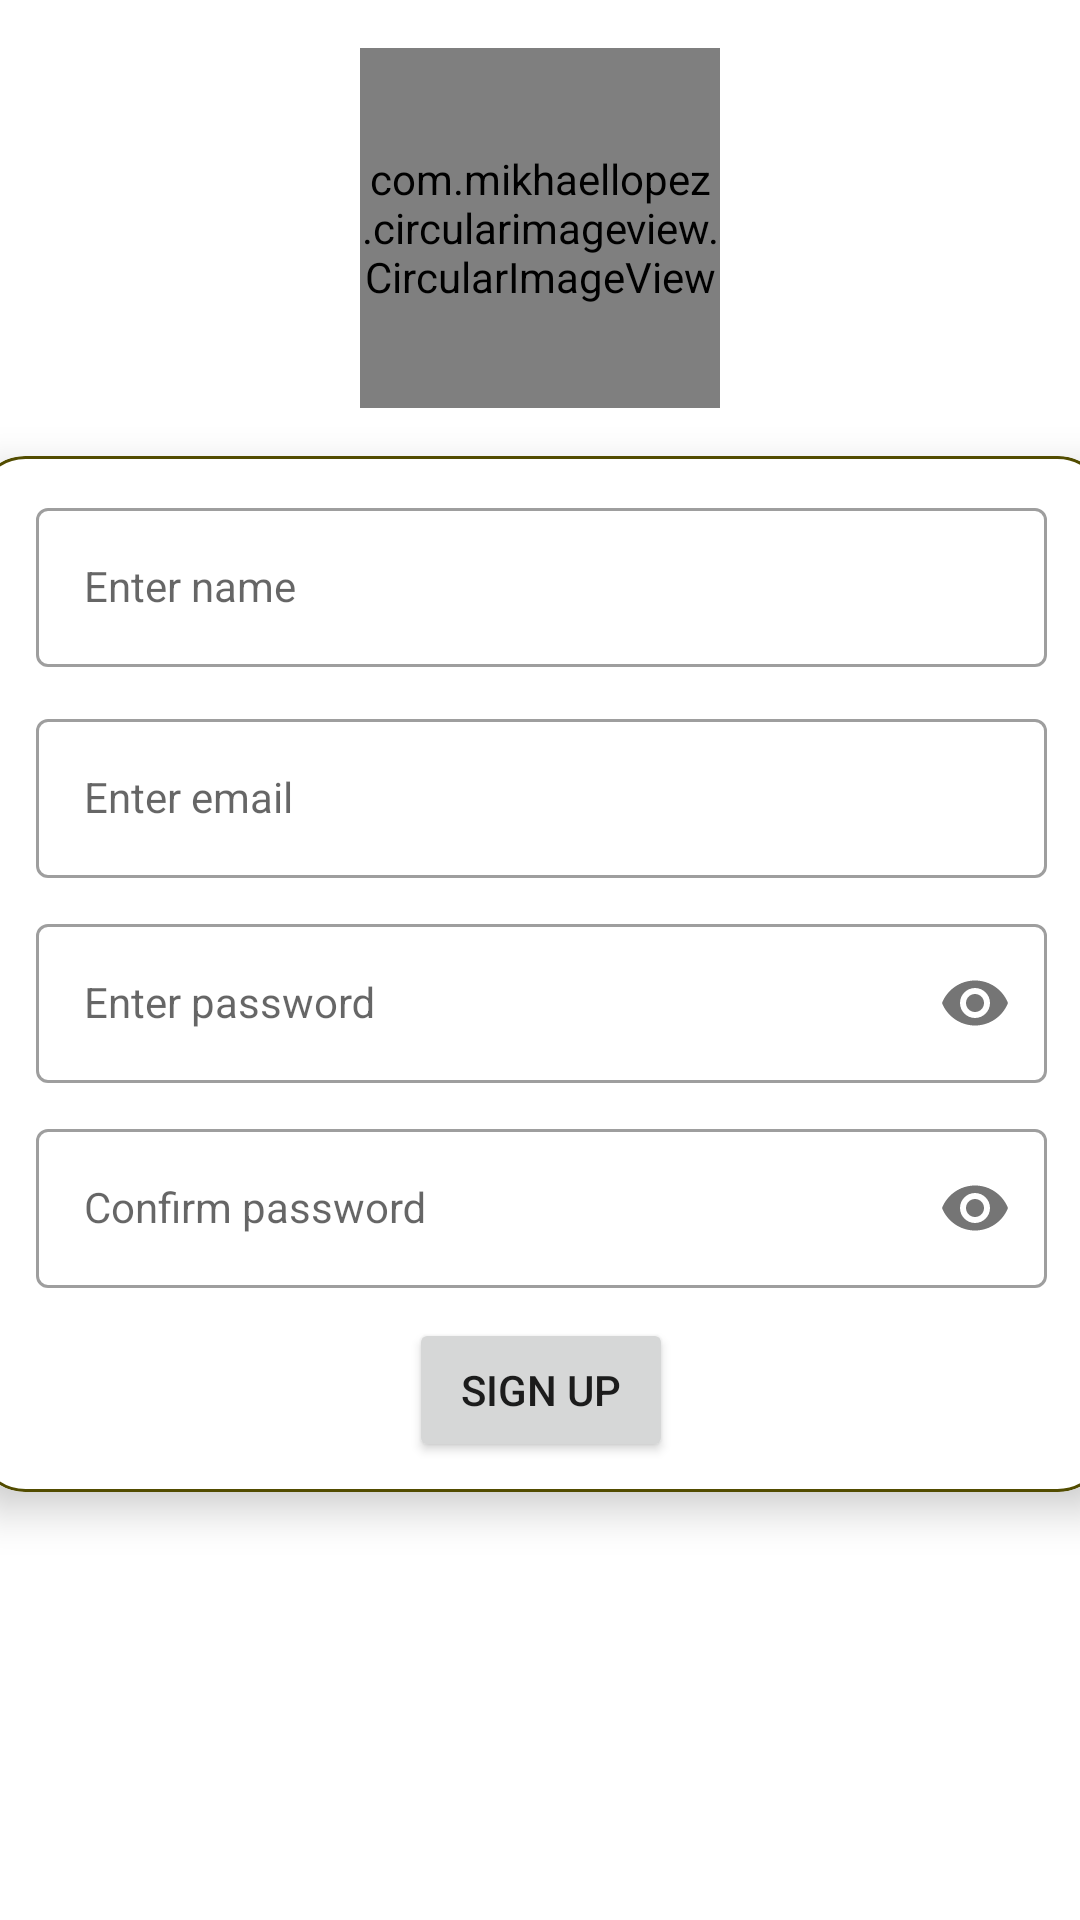

The Android layout XML behind this screen, and the referenced resources:
<!-- AndroidManifest.xml: application theme Theme.AndroidChat -->
<!-- res/layout/activity_login_sign_up.xml -->
<?xml version="1.0" encoding="utf-8"?>
<androidx.constraintlayout.widget.ConstraintLayout xmlns:android="http://schemas.android.com/apk/res/android"
    xmlns:app="http://schemas.android.com/apk/res-auto"
    xmlns:tools="http://schemas.android.com/tools"
    android:layout_width="match_parent"
    android:layout_height="match_parent"
    tools:context=".login.SignUpActivity">

    <com.mikhaellopez.circularimageview.CircularImageView
        android:id="@+id/iv_avatar"
        android:layout_width="120dp"
        android:layout_height="120dp"
        android:layout_marginTop="16dp"
        android:src="@drawable/ic_user"
        android:onClick="pickImage"
        app:layout_constraintEnd_toEndOf="parent"
        app:layout_constraintHorizontal_bias="0.5"
        app:layout_constraintStart_toStartOf="parent"
        app:layout_constraintTop_toTopOf="parent"
        tools:ignore="VectorDrawableCompat" />

    <androidx.cardview.widget.CardView
        android:layout_width="377dp"
        android:layout_height="wrap_content"
        android:layout_marginStart="8dp"
        android:layout_marginTop="16dp"
        android:layout_marginEnd="8dp"
        app:cardCornerRadius="16dp"
        app:cardElevation="8dp"
        app:layout_constraintEnd_toEndOf="parent"
        app:layout_constraintStart_toStartOf="parent"
        app:layout_constraintTop_toBottomOf="@+id/iv_avatar">

        <LinearLayout
            android:layout_width="match_parent"
            android:layout_height="wrap_content"
            android:background="@drawable/shape_card_border"
            android:gravity="center"
            android:orientation="vertical"
            android:padding="10dp">

            <com.google.android.material.textfield.TextInputLayout
                style="@style/Widget.MaterialComponents.TextInputLayout.OutlinedBox"
                android:layout_width="match_parent"
                android:layout_height="wrap_content"
                android:layout_marginTop="2dp">

                <com.google.android.material.textfield.TextInputEditText
                    android:id="@+id/et_name"
                    style="@style/Widget.MaterialComponents.TextInputLayout.OutlinedBox"
                    android:layout_width="match_parent"
                    android:layout_height="wrap_content"
                    android:layout_margin="10dp"
                    android:layout_marginLeft="10dp"
                    android:layout_marginRight="10dp"
                    android:hint="@string/enter_name" />

            </com.google.android.material.textfield.TextInputLayout>

            <com.google.android.material.textfield.TextInputLayout
                style="@style/Widget.MaterialComponents.TextInputLayout.OutlinedBox"
                android:layout_width="match_parent"
                android:layout_height="wrap_content"
                android:layout_marginTop="2dp">

                <com.google.android.material.textfield.TextInputEditText
                    android:id="@+id/et_email"
                    style="@style/Widget.MaterialComponents.TextInputLayout.OutlinedBox"
                    android:layout_width="match_parent"
                    android:layout_height="wrap_content"
                    android:layout_margin="10dp"
                    android:layout_marginLeft="10dp"
                    android:layout_marginRight="10dp"
                    android:hint="@string/enter_email" />

            </com.google.android.material.textfield.TextInputLayout>


            <com.google.android.material.textfield.TextInputLayout
                style="@style/Widget.MaterialComponents.TextInputLayout.OutlinedBox"
                android:layout_width="match_parent"
                android:layout_height="wrap_content"
                app:passwordToggleEnabled="true">

                <com.google.android.material.textfield.TextInputEditText
                    android:id="@+id/et_password"
                    style="@style/Widget.MaterialComponents.TextInputLayout.OutlinedBox"
                    android:layout_width="match_parent"
                    android:layout_height="wrap_content"
                    android:layout_margin="10dp"
                    android:layout_marginTop="2dp"
                    android:hint="@string/enter_password"
                    android:inputType="textPassword" />
            </com.google.android.material.textfield.TextInputLayout>

            <com.google.android.material.textfield.TextInputLayout
                style="@style/Widget.MaterialComponents.TextInputLayout.OutlinedBox"
                android:layout_width="match_parent"
                android:layout_height="wrap_content"
                app:passwordToggleEnabled="true">

                <com.google.android.material.textfield.TextInputEditText
                    android:id="@+id/et_confirmPassword"
                    style="@style/Widget.MaterialComponents.TextInputLayout.OutlinedBox"
                    android:layout_width="match_parent"
                    android:layout_height="wrap_content"
                    android:layout_margin="10dp"
                    android:layout_marginTop="2dp"
                    android:hint="@string/enter_confirm_password"
                    android:inputType="textPassword" />
            </com.google.android.material.textfield.TextInputLayout>


            <Button
                android:id="@+id/btn_signUp"
                android:layout_width="wrap_content"
                android:layout_height="wrap_content"
                android:onClick="btnSignUpClick"
                android:text="@string/signUp" />
        </LinearLayout>
    </androidx.cardview.widget.CardView>
</androidx.constraintlayout.widget.ConstraintLayout>
<!-- resources referenced by this layout -->
<resources>
  <!-- drawable ic_user (drawable) -->
  <vector xmlns:android="http://schemas.android.com/apk/res/android"
      android:width="512dp"
      android:height="512dp"
      android:viewportWidth="19.738"
      android:viewportHeight="19.738">
    <path
        android:pathData="M17.7645,19.2446l-1.9,0c0,-3.2053 -2.6885,-5.8121 -5.9955,-5.8121s-5.9945,2.6077 -5.9945,5.8121l-1.9,0c0,-4.2541 3.5426,-7.7121 7.8954,-7.7121C14.2219,11.5325 17.7645,14.9905 17.7645,19.2446z"
        android:fillColor="#c4af61"/>
    <path
        android:pathData="M9.87,10.915c-2.8719,0 -5.2098,-2.3389 -5.2098,-5.2108C4.6592,2.8314 6.9972,0.4935 9.87,0.4935c2.8737,0 5.2117,2.337 5.2117,5.2108S12.7437,10.915 9.87,10.915zM9.87,2.3935C8.0441,2.3935 6.5592,3.8783 6.5592,5.7042S8.0441,9.015 9.87,9.015c1.8268,0 3.3117,-1.4848 3.3117,-3.3107S11.6949,2.3935 9.87,2.3935z"
        android:fillColor="#c4af61"/>
  </vector>
  <!-- drawable shape_card_border (drawable) -->
  <?xml version="1.0" encoding="utf-8"?>
  <shape xmlns:android="http://schemas.android.com/apk/res/android"
      android:shape="rectangle">
      <stroke android:width="1dp"
          android:color="@color/colorSecondaryVariant"/>
      <corners android:radius="16dp"/>
  </shape>
  <string name="enter_confirm_password">Confirm password</string>
  <string name="enter_email">Enter email</string>
  <string name="enter_name">Enter name</string>
  <string name="enter_password">Enter password</string>
  <string name="signUp">Sign Up</string>
  <style name="Theme.AndroidChat" parent="Theme.MaterialComponents.DayNight.DarkActionBar">
          
          <item name="colorPrimary">@color/colorPrimary</item>
          <item name="colorPrimaryVariant">@color/colorPrimaryVariant</item>
          <item name="colorOnPrimary">@color/white</item>
          
          <item name="colorSecondary">@color/colorSecondary</item>
          <item name="colorSecondaryVariant">@color/colorSecondaryVariant</item>
          <item name="colorOnSecondary">@color/black</item>
          
          <item name="android:statusBarColor" tools:targetApi="l">?attr/colorPrimaryVariant</item>
          
      </style>
  <color name="colorSecondaryVariant">#524c00</color>
  <color name="colorPrimary">#c5e1a5</color>
  <color name="colorPrimaryVariant">#94af76</color>
  <color name="white">#FFFFFFFF</color>
  <color name="colorSecondary">#827717</color>
  <color name="black">#FF000000</color>
</resources>
